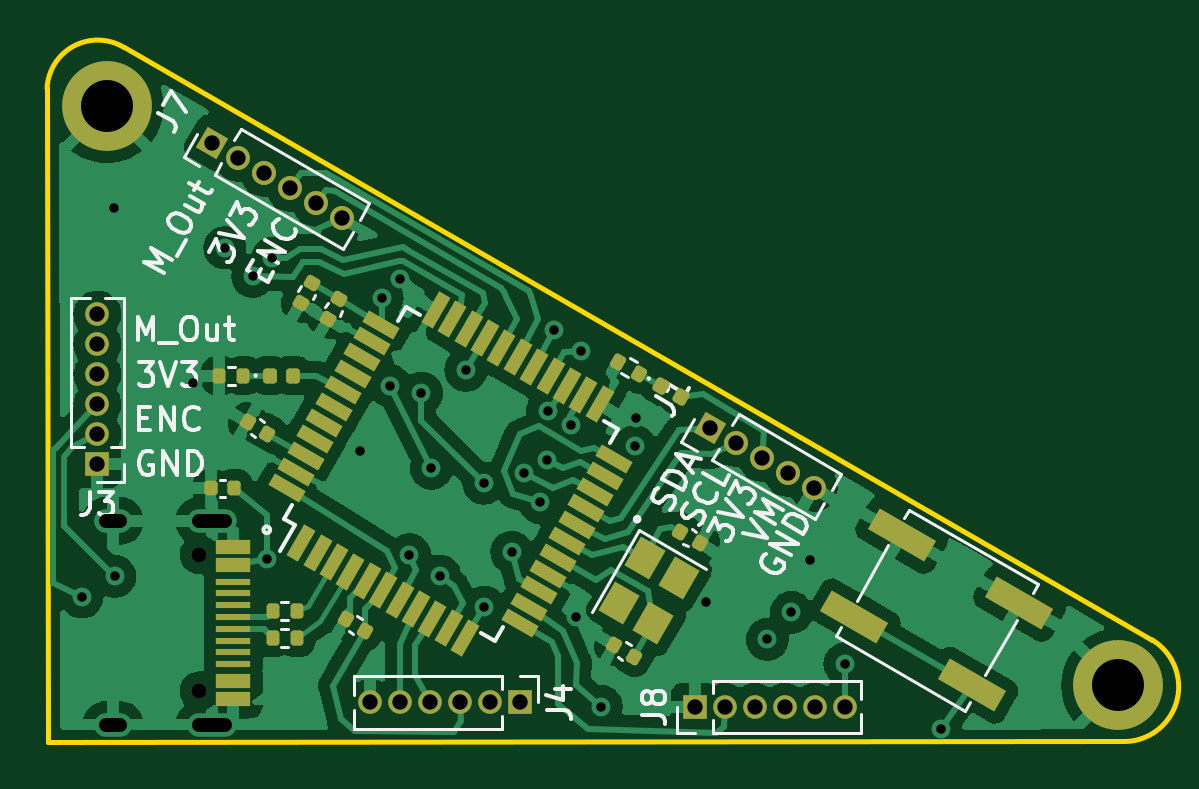
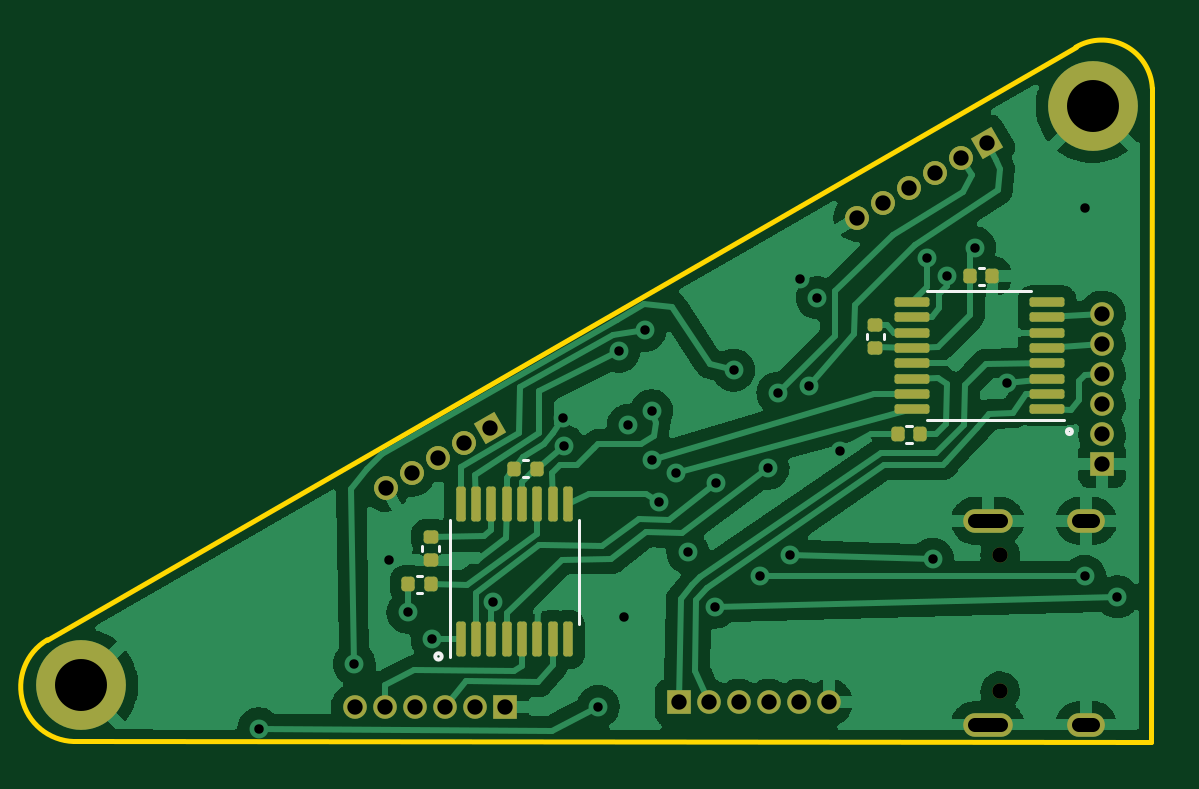
Circuit board: 11 layer files. Board 46.8 x 29.4 mm.
- bottom_copper: motor_board-B_Cu.gbl (85564 bytes)
- bottom_mask: motor_board-B_Mask.gbs (4457 bytes)
- paste: motor_board-B_Paste.gbp (2667 bytes)
- bottom_silk: motor_board-B_Silkscreen.gbo (5618 bytes)
- outline: motor_board-Edge_Cuts.gm1 (843 bytes)
- top_copper: motor_board-F_Cu.gtl (118197 bytes)
- top_mask: motor_board-F_Mask.gts (6138 bytes)
- paste: motor_board-F_Paste.gtp (4714 bytes)
- top_silk: motor_board-F_Silkscreen.gto (21779 bytes)
- drill: motor_board-NPTH.drl (391 bytes)
- drill: motor_board-PTH.drl (1658 bytes)

=== bottom_copper: motor_board-B_Cu.gbl (85564 bytes, source omitted) ===
=== bottom_mask: motor_board-B_Mask.gbs (4457 bytes, source withheld) ===
=== paste: motor_board-B_Paste.gbp (2667 bytes, source withheld) ===
=== bottom_silk: motor_board-B_Silkscreen.gbo (5618 bytes, source withheld) ===
=== outline: motor_board-Edge_Cuts.gm1 ===
G04 #@! TF.GenerationSoftware,KiCad,Pcbnew,(6.0.2-0)*
G04 #@! TF.CreationDate,2023-03-22T17:56:32-04:00*
G04 #@! TF.ProjectId,motor_board,6d6f746f-725f-4626-9f61-72642e6b6963,rev?*
G04 #@! TF.SameCoordinates,Original*
G04 #@! TF.FileFunction,Profile,NP*
%FSLAX46Y46*%
G04 Gerber Fmt 4.6, Leading zero omitted, Abs format (unit mm)*
G04 Created by KiCad (PCBNEW (6.0.2-0)) date 2023-03-22 17:56:32*
%MOMM*%
%LPD*%
G01*
G04 APERTURE LIST*
G04 #@! TA.AperFunction,Profile*
%ADD10C,0.200000*%
G04 #@! TD*
G04 APERTURE END LIST*
D10*
X41910000Y-76370000D02*
G75*
G03*
X38670000Y-78110000I-1098715J-1840669D01*
G01*
X38730501Y-105780000D02*
X38670000Y-78110000D01*
X84130000Y-105760000D02*
G75*
G03*
X85450000Y-101460000I128498J2313159D01*
G01*
X38730501Y-105780000D02*
X84130000Y-105760000D01*
X41910000Y-76370000D02*
X85450000Y-101460000D01*
M02*

=== top_copper: motor_board-F_Cu.gtl (118197 bytes, source omitted) ===
=== top_mask: motor_board-F_Mask.gts (6138 bytes, source withheld) ===
=== paste: motor_board-F_Paste.gtp (4714 bytes, source withheld) ===
=== top_silk: motor_board-F_Silkscreen.gto (21779 bytes, source omitted) ===
=== drill: motor_board-NPTH.drl ===
M48
; DRILL file {KiCad (6.0.2-0)} date Wednesday, March 22, 2023 at 05:56:35 PM
; FORMAT={-:-/ absolute / metric / decimal}
; #@! TF.CreationDate,2023-03-22T17:56:35-04:00
; #@! TF.GenerationSoftware,Kicad,Pcbnew,(6.0.2-0)
; #@! TF.FileFunction,NonPlated,1,4,NPTH
FMAT,2
METRIC
; #@! TA.AperFunction,NonPlated,NPTH,ComponentDrill
T1C0.650
%
G90
G05
T1
X45.115Y-97.85
X45.115Y-103.63
T0
M30

=== drill: motor_board-PTH.drl ===
M48
; DRILL file {KiCad (6.0.2-0)} date Wednesday, March 22, 2023 at 05:56:35 PM
; FORMAT={-:-/ absolute / metric / decimal}
; #@! TF.CreationDate,2023-03-22T17:56:35-04:00
; #@! TF.GenerationSoftware,Kicad,Pcbnew,(6.0.2-0)
; #@! TF.FileFunction,Plated,1,4,PTH
FMAT,2
METRIC
; #@! TA.AperFunction,Plated,PTH,ViaDrill
T1C0.400
; #@! TA.AperFunction,Plated,PTH,ComponentDrill
T2C0.600
; #@! TA.AperFunction,Plated,PTH,ComponentDrill
T3C0.650
; #@! TA.AperFunction,Plated,PTH,ComponentDrill
T4C2.200
%
G90
G05
T1
X40.15Y-99.64
X41.5Y-83.17
X41.54Y-98.77
X44.84Y-90.6
X46.19Y-84.86
X47.38Y-86.07
X47.97Y-98.04
X48.21Y-85.3
X51.9Y-93.47
X52.85Y-86.98
X53.19Y-90.71
X53.59Y-86.19
X54.01Y-97.86
X54.52Y-91.01
X54.94Y-94.19
X55.3Y-98.76
X56.4Y-90.04
X57.16Y-94.82
X57.18Y-100.07
X58.34Y-97.75
X58.85Y-94.41
X59.54Y-95.64
X59.84Y-93.84
X59.86Y-91.76
X60.15Y-88.35
X60.86Y-92.38
X61.05Y-100.51
X61.26Y-89.24
X62.13Y-104.28
X63.56Y-93.27
X63.61Y-92.05
X66.58Y-99.87
X69.16Y-101.44
X70.18Y-100.3
X70.98Y-98.09
X72.45Y-102.48
X76.5Y-105.23
T3
X40.8Y-87.685
X40.8Y-88.955
X40.8Y-90.225
X40.8Y-91.495
X40.8Y-92.765
X40.8Y-94.035
X45.66Y-80.422
X46.76Y-81.057
X47.86Y-81.692
X48.96Y-82.328
X50.06Y-82.962
X51.16Y-83.597
X52.355Y-104.11
X53.625Y-104.11
X54.895Y-104.11
X56.165Y-104.11
X57.435Y-104.11
X58.705Y-104.11
X66.085Y-104.29
X66.73Y-92.49
X67.355Y-104.29
X67.83Y-93.125
X68.625Y-104.29
X68.93Y-93.76
X69.895Y-104.29
X70.03Y-94.395
X71.129Y-95.03
X71.165Y-104.29
X72.435Y-104.29
T4
X41.2Y-78.87
X84.01Y-103.39
T2
X41.765Y-96.42G85X41.165Y-96.42
G05
X41.765Y-105.06G85X41.165Y-105.06
G05
X46.195Y-96.42G85X45.095Y-96.42
G05
X46.195Y-105.06G85X45.095Y-105.06
G05
T0
M30
